The GitHub repository sam-atil/Pokemon_ShinyHunter contains a labelled image folder "final" with 60 categories: Abra, Abra shiny, Bellsprout, Bellsprout shiny, Caterpie, Caterpie shiny, Clefairy, Clefairy shiny, Ditto, Ditto shiny, Drowzee, Drowzee shiny, Ekans, Ekans shiny, Geodude, Geodude shiny, Growlithe, Growlithe shiny, Hoothoot, Hoothoot shiny, Hoppip, Hoppip shiny, Kakuna, Kakuna shiny, Ledyba, Ledyba shiny, Mareep, Mareep shiny, Meowth, Meowth shiny, Metapod, Metapod shiny, Nidoran female, Nidoran female shiny, Nidoran male, Nidoran male shiny, Pidgey, Pidgey shiny, Pikachu, Pikachu shiny, Rattata, Rattata shiny, Sentret, Sentret shiny, Spearow, Spearow shiny, Spinarak, Spinarak shiny, Stantler, Stantler shiny, Vulpix, Vulpix shiny, Weedle, Weedle shiny, Wooper, Wooper shiny, Yanma, Yanma shiny, Zubat, Zubat shiny. Examples follow, each with its label.

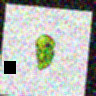
Label: Kakuna shiny

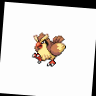
Label: Pidgey

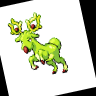
Label: Stantler shiny

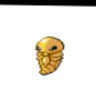
Label: Kakuna

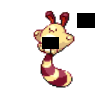
Label: Sentret shiny

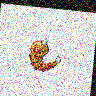
Label: Weedle
